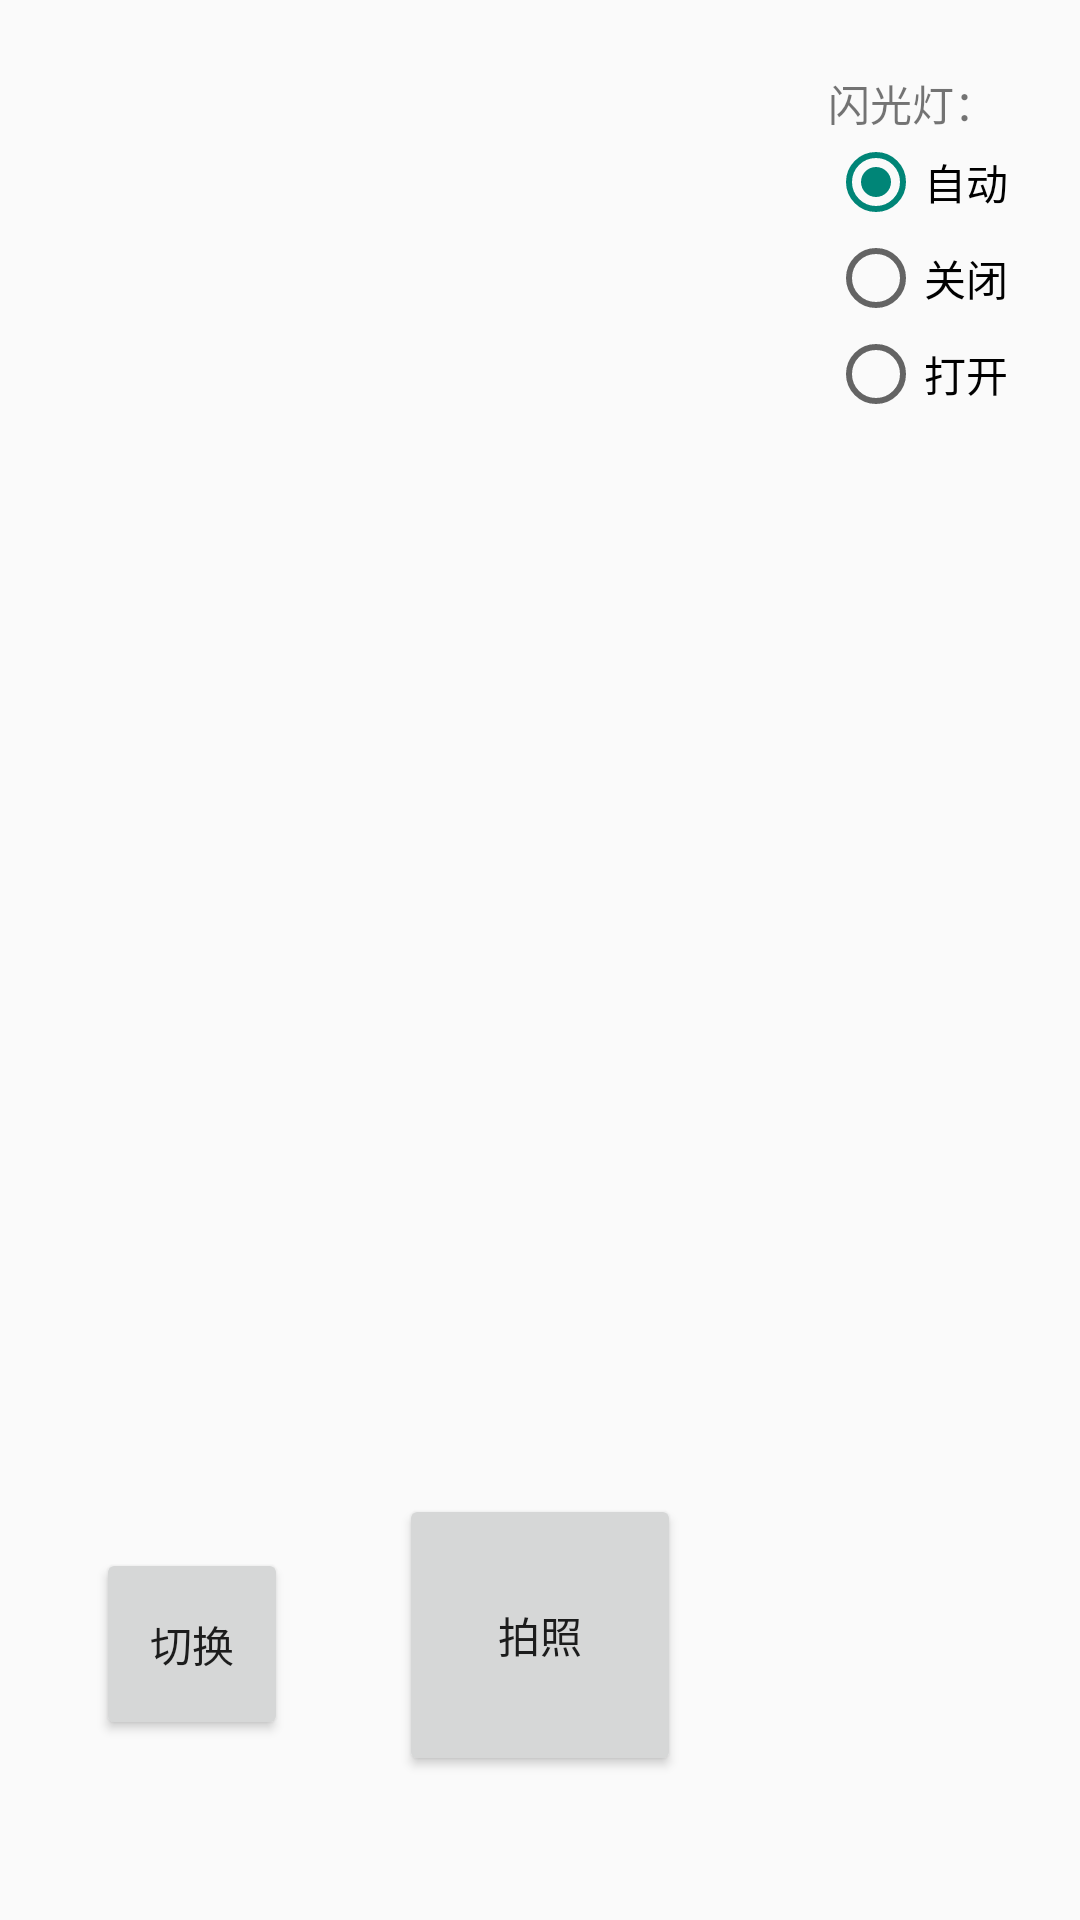

Android layout source for this screen:
<!-- AndroidManifest.xml: application theme AppTheme -->
<!-- res/layout/camera_control_ui.xml -->
<?xml version="1.0" encoding="utf-8"?>
<androidx.constraintlayout.widget.ConstraintLayout xmlns:android="http://schemas.android.com/apk/res/android"
    xmlns:app="http://schemas.android.com/apk/res-auto"
    xmlns:tools="http://schemas.android.com/tools"
    android:id="@+id/camera_ui_container"
    android:layout_width="match_parent"
    android:layout_height="match_parent">

    <RadioGroup
        android:id="@+id/rg_flash"
        android:layout_width="wrap_content"
        android:layout_height="wrap_content"
        android:layout_marginTop="24dp"
        android:layout_marginEnd="24dp"
        app:layout_constraintEnd_toEndOf="parent"
        app:layout_constraintTop_toTopOf="parent">

        <TextView
            android:layout_width="wrap_content"
            android:layout_height="wrap_content"
            android:text="闪光灯：" />

        <RadioButton
            android:id="@+id/rb_flash_auto"
            android:layout_width="wrap_content"
            android:layout_height="wrap_content"
            android:checked="true"
            android:text="自动" />

        <RadioButton
            android:id="@+id/rb_flash_off"
            android:layout_width="wrap_content"
            android:layout_height="wrap_content"
            android:text="关闭" />

        <RadioButton
            android:id="@+id/rb_flash_on"
            android:layout_width="wrap_content"
            android:layout_height="wrap_content"
            android:text="打开" />
    </RadioGroup>

    <Button
        android:id="@+id/btn_camera_switch"
        android:layout_width="64dp"
        android:layout_height="64dp"
        android:layout_marginStart="32dp"
        android:layout_marginBottom="60dp"
        android:text="切换"
        app:layout_constraintBottom_toBottomOf="parent"
        app:layout_constraintStart_toStartOf="parent" />

    <Button
        android:id="@+id/btn_camera_capture"
        android:layout_width="94dp"
        android:layout_height="94dp"
        android:layout_marginBottom="48dp"
        android:text="拍照"
        app:layout_constraintBottom_toBottomOf="parent"
        app:layout_constraintEnd_toEndOf="parent"
        app:layout_constraintStart_toStartOf="parent" />

    <ImageView
        android:id="@+id/btn_photo_view"
        android:layout_width="64dp"
        android:layout_height="64dp"
        android:layout_marginEnd="32dp"
        android:layout_marginBottom="60dp"
        android:background="@null"
        android:scaleType="fitCenter"
        app:layout_constraintBottom_toBottomOf="parent"
        app:layout_constraintEnd_toEndOf="parent"
        app:srcCompat="@drawable/ic_photo" />

    <ImageView
        android:id="@+id/image_view"
        android:layout_width="match_parent"
        android:layout_height="match_parent"
        android:layout_marginTop="120dp"
        android:layout_marginBottom="160dp" />

</androidx.constraintlayout.widget.ConstraintLayout>
<!-- resources referenced by this layout -->
<resources>
  <style name="AppTheme" parent="Theme.AppCompat.Light.NoActionBar">
          
          <item name="colorPrimary">@color/colorPrimary</item>
          <item name="colorPrimaryDark">@color/colorPrimaryDark</item>
          <item name="colorAccent">@color/colorAccent</item>
  
          <item name="android:immersive">true</item>
          <item name="android:windowFullscreen">true</item>
          <item name="android:windowTranslucentStatus">true</item>
          <item name="android:windowTranslucentNavigation">true</item>
  
      </style>
  <!-- not gathered from this repository: default colours our renderer supplied (Android Studio template values) -->
  <color name="colorPrimary">#FF6200EE</color>
  <color name="colorPrimaryDark">#FF3700B3</color>
  <color name="colorAccent">#FF03DAC5</color>
</resources>
